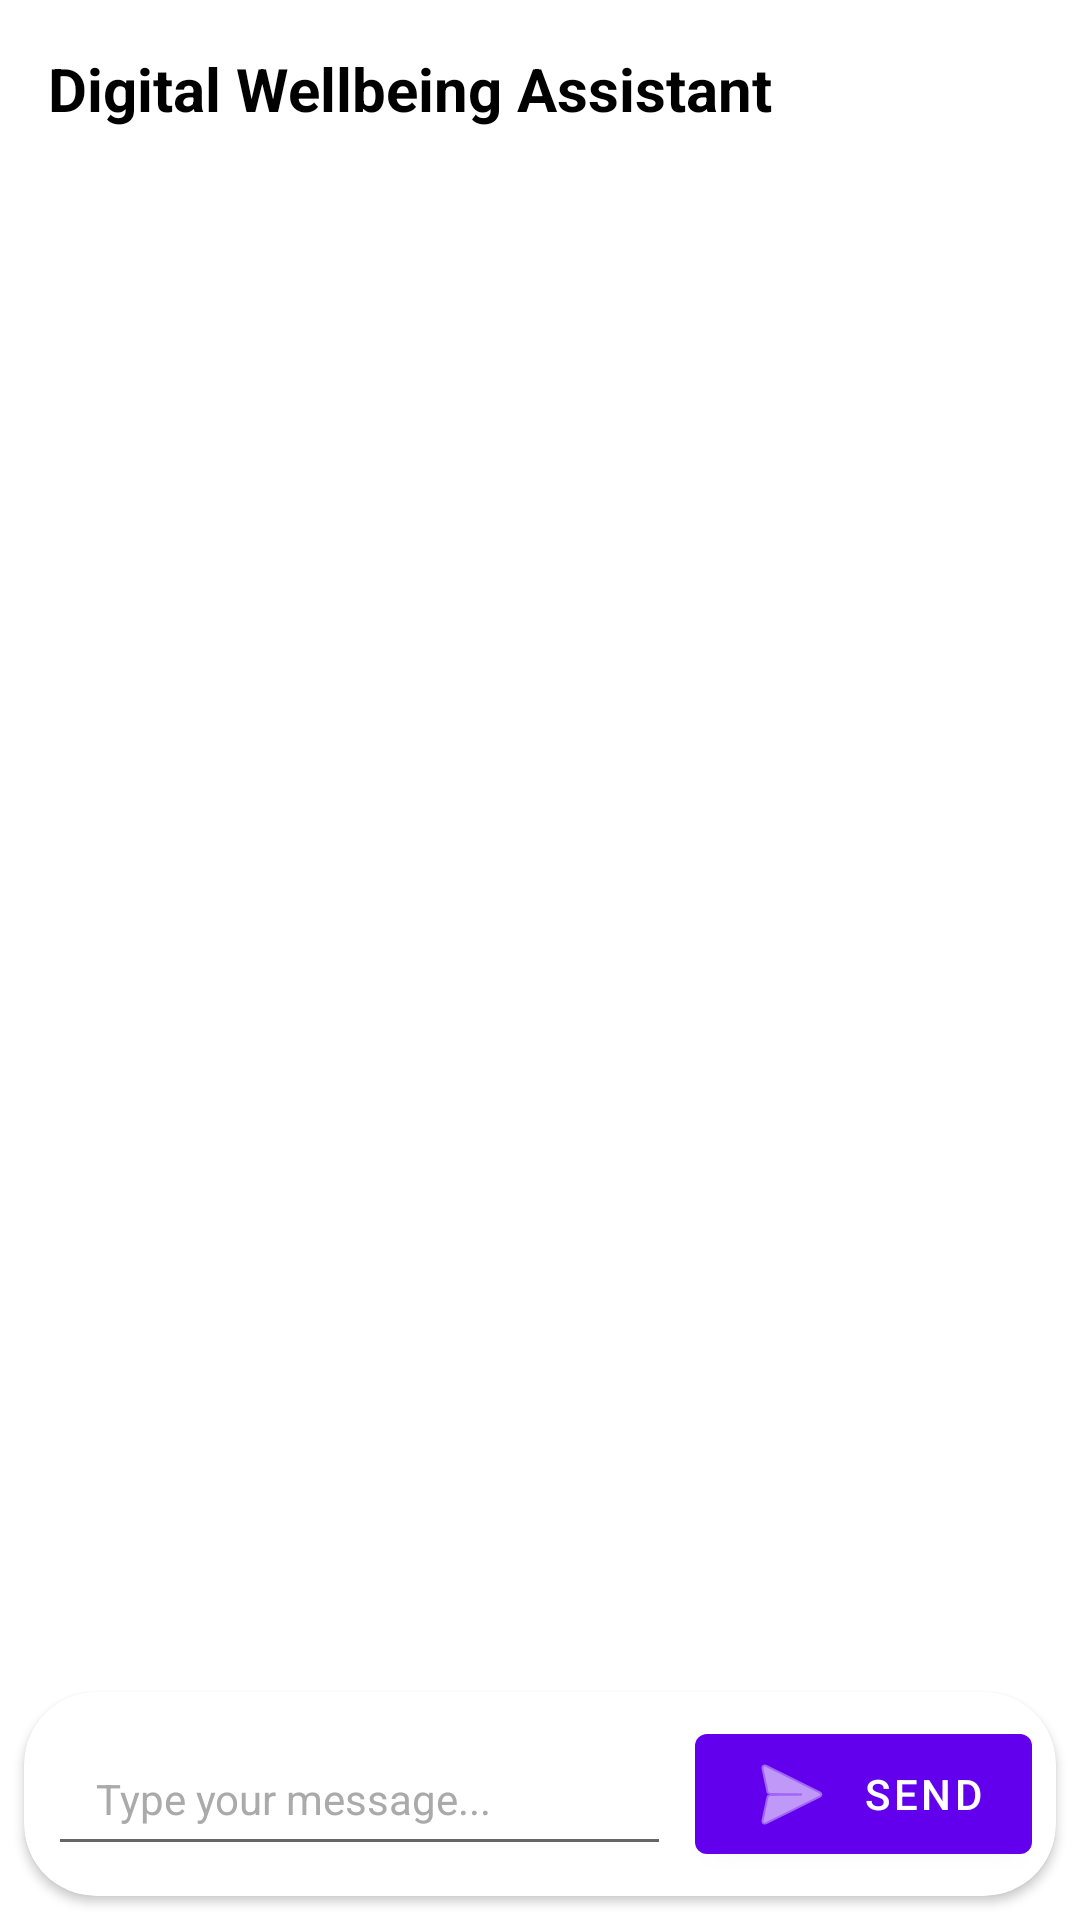

Reconstruct the res/layout file that produces this screen, plus the resources it refers to.
<!-- AndroidManifest.xml: application theme Theme.MindApp -->
<!-- res/layout/fragment_chatbot.xml -->
<?xml version="1.0" encoding="utf-8"?>
<androidx.constraintlayout.widget.ConstraintLayout xmlns:android="http://schemas.android.com/apk/res/android"
    xmlns:app="http://schemas.android.com/apk/res-auto"
    xmlns:tools="http://schemas.android.com/tools"
    android:layout_width="match_parent"
    android:layout_height="match_parent"
    android:background="@android:color/white">

    
    <TextView
        android:id="@+id/tv_title"
        android:layout_width="0dp"
        android:layout_height="wrap_content"
        android:layout_marginTop="16dp"
        android:layout_marginStart="16dp"
        android:layout_marginEnd="16dp"
        android:text="Digital Wellbeing Assistant"
        android:textSize="20sp"
        android:textStyle="bold"
        android:textColor="@android:color/black"
        app:layout_constraintEnd_toEndOf="parent"
        app:layout_constraintStart_toStartOf="parent"
        app:layout_constraintTop_toTopOf="parent" />

    
    <androidx.recyclerview.widget.RecyclerView
        android:id="@+id/recycler_view_messages"
        android:layout_width="0dp"
        android:layout_height="0dp"
        android:layout_marginTop="16dp"
        android:padding="8dp"
        app:layout_constraintBottom_toTopOf="@+id/input_layout"
        app:layout_constraintEnd_toEndOf="parent"
        app:layout_constraintStart_toStartOf="parent"
        app:layout_constraintTop_toBottomOf="@+id/tv_title" />

    
    <com.google.android.material.card.MaterialCardView
        android:id="@+id/input_layout"
        android:layout_width="0dp"
        android:layout_height="wrap_content"
        android:layout_margin="8dp"
        app:cardCornerRadius="24dp"
        app:cardElevation="2dp"
        app:layout_constraintBottom_toBottomOf="parent"
        app:layout_constraintEnd_toEndOf="parent"
        app:layout_constraintStart_toStartOf="parent">

        <LinearLayout
            android:layout_width="match_parent"
            android:layout_height="wrap_content"
            android:orientation="horizontal"
            android:padding="8dp"
            android:gravity="center_vertical">

            <EditText
                android:id="@+id/et_message"
                android:layout_width="0dp"
                android:layout_height="wrap_content"
                android:layout_weight="1"
                android:hint="Type your message..."
                android:textColor="@android:color/black"
                android:textColorHint="@android:color/darker_gray"
                android:imeOptions="actionSend"
                android:inputType="textMultiLine"
                android:maxLines="3"
                android:minHeight="48dp"
                android:paddingStart="16dp"
                android:paddingEnd="16dp"
                android:textSize="14sp" />

            <com.google.android.material.button.MaterialButton
                android:id="@+id/btn_send"
                android:layout_width="wrap_content"
                android:layout_height="wrap_content"
                android:layout_marginStart="8dp"
                android:text="Send"
                app:icon="@android:drawable/ic_menu_send"
                app:iconGravity="textStart" />
        </LinearLayout>
    </com.google.android.material.card.MaterialCardView>

</androidx.constraintlayout.widget.ConstraintLayout>
<!-- resources referenced by this layout -->
<resources>
  <style name="Theme.MindApp" parent="Theme.MaterialComponents.DayNight.DarkActionBar">
          
          <item name="colorPrimary">@color/colorPrimary</item>
          <item name="colorPrimaryVariant">@color/colorPrimaryDark</item>
          <item name="colorOnPrimary">@android:color/white</item>
          
          <item name="colorSecondary">@color/colorAccent</item>
          <item name="colorSecondaryVariant">@color/colorAccent</item>
          <item name="colorOnSecondary">@android:color/black</item>
          
          <item name="android:colorBackground">@android:color/white</item>
          <item name="colorSurface">@android:color/white</item>
          
      </style>
  <color name="colorPrimary">#6200EE</color>
  <color name="colorPrimaryDark">#3700B3</color>
  <color name="colorAccent">#03DAC5</color>
</resources>
